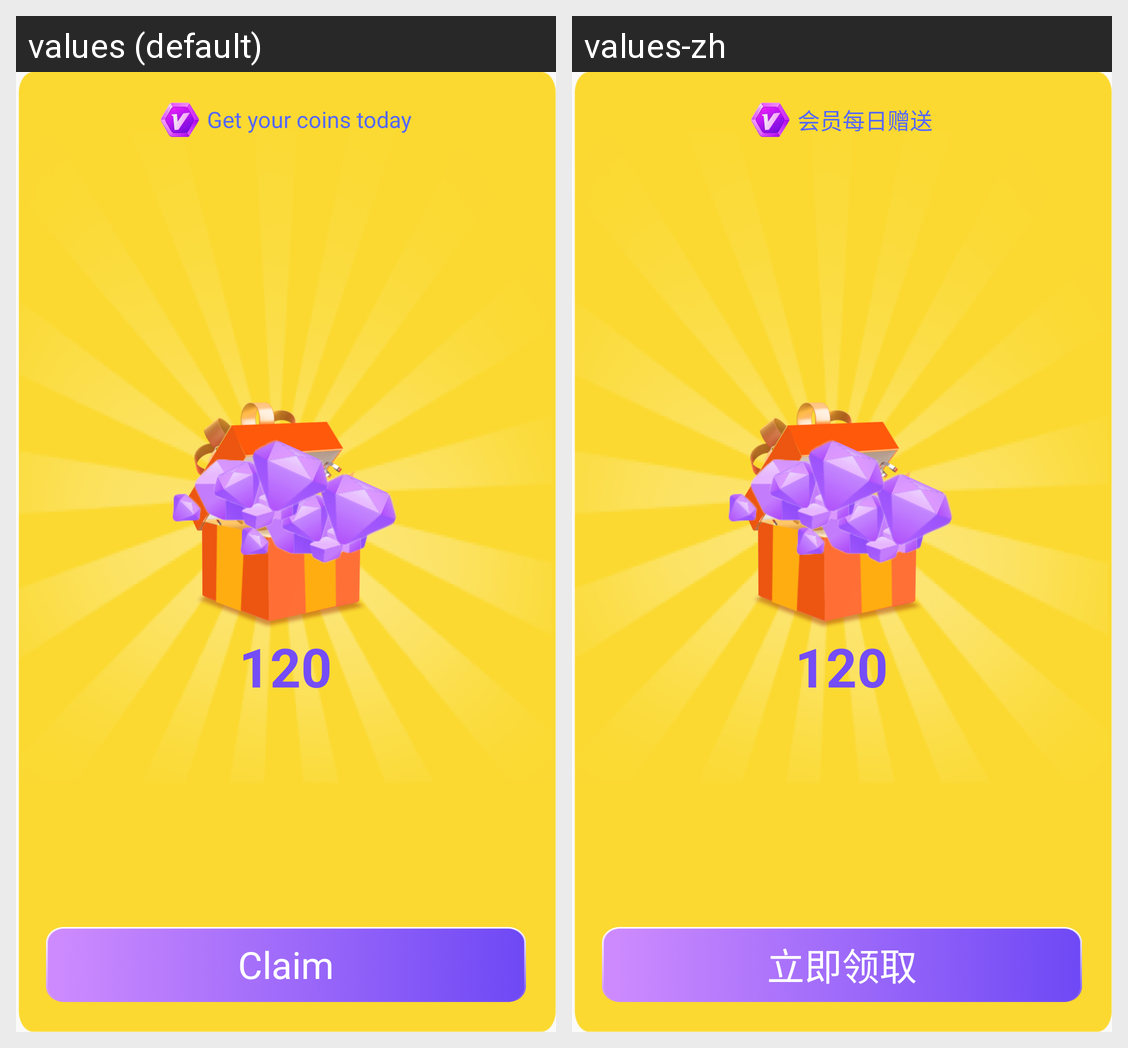

The Android screen above is rendered under two locales of the same app. Produce the string resources it draws, with the default and per-locale values.
Android screen res/layout/dialog_daily_coin.xml rendered under 2 locales, left to right: values (default), values-zh. Device: Nexus 5 (rendered at 1080×1920; each locale shown at half size, 540×960, under a caption strip naming it); theme Theme.YAY.
Strings drawn on this screen, with the default value and each locale's value (text and hints the layout hard-codes, and strings that could not be matched under every locale, appear in the picture but are not listed):

prime_daily_coin_title
  values: Get your coins today
  values-zh: 会员每日赠送

prime_daily_coin_get
  values: Claim
  values-zh: 立即领取
